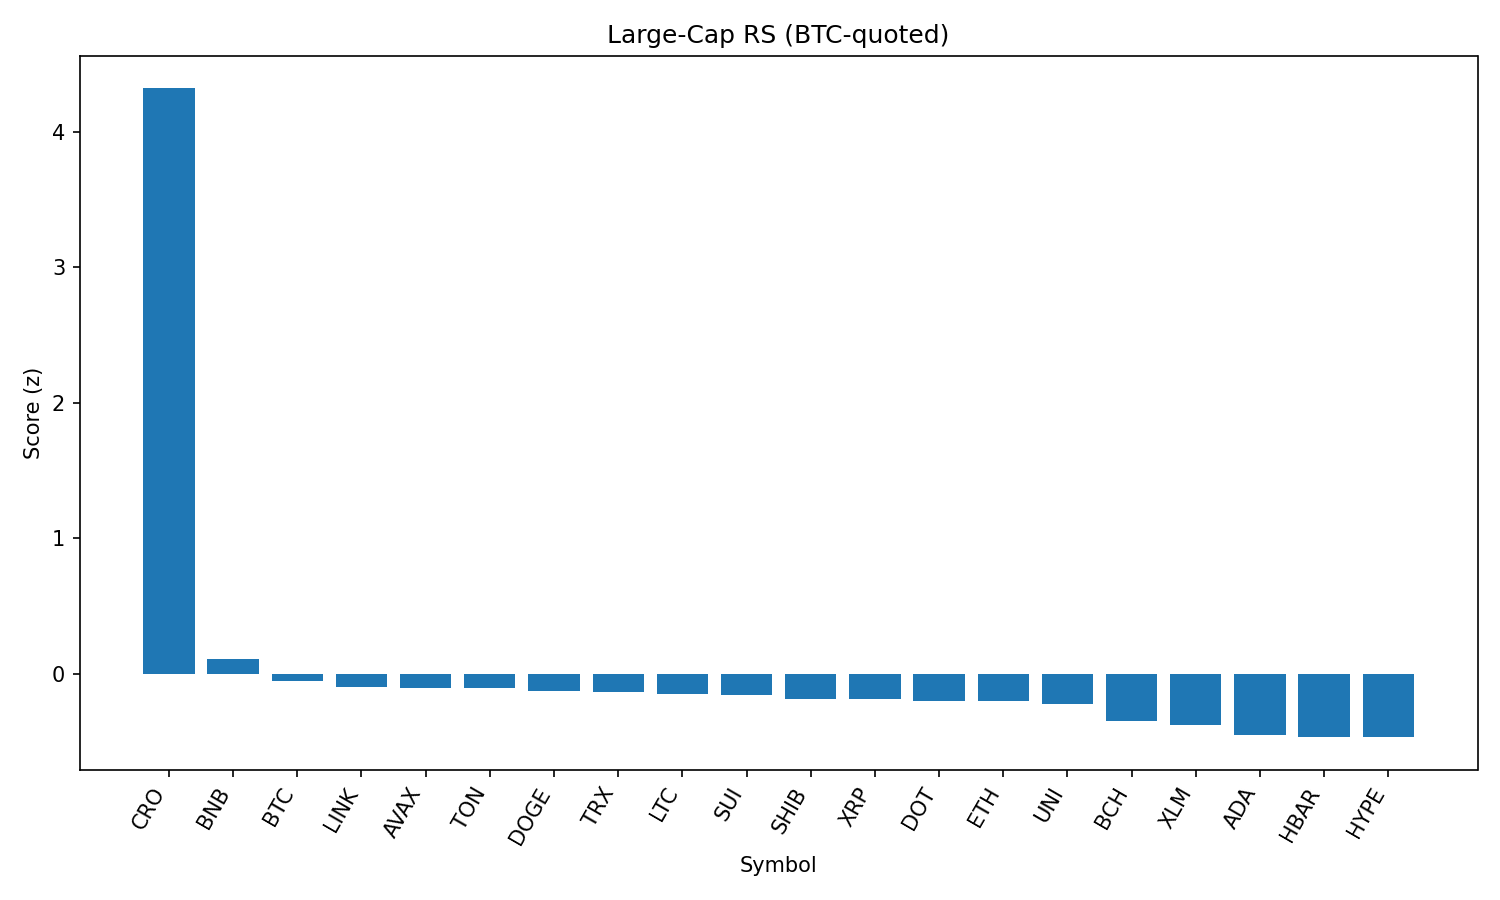

Source data for this figure (header and first rows):
rank, name, symbol, price_btc, price_usd, pct_1h_btc, pct_24h_btc, pct_7d_btc, market_cap_rank, market_cap_usd, volume_usd, score
1, Cronos, CRO, 2.91e-06, 0.3161, 1.766, 13.7, 112.8, 22, 10618648921, 796413476, 4.32
2, BNB, BNB, 0.007924, 859.9, 0.1588, 0.03486, 3.58, 5, 119731577966, 730349479, 0.1131
3, Bitcoin, BTC, 1.0, 108510, 0.0, 0.0, 0.0, 1, 2160322670985, 28169288071, -0.05226
4, Chainlink, LINK, 0.0002154, 23.37, 0.007883, 0.2247, -4.813, 13, 15856199361, 714180326, -0.09901
5, Avalanche, AVAX, 0.0002179, 23.64, -0.03372, 0.5517, -2.727, 23, 9991614012, 310077268, -0.1003
6, Toncoin, TON, 2.878e-05, 3.12, -0.1401, 1.61, -1.883, 28, 8018749610, 125074006, -0.1018
7, Dogecoin, DOGE, 1.98e-06, 0.2149, -0.108, 1.137, -3.455, 9, 32416052756, 1056313505, -0.1241
8, TRON, TRX, 3.12e-06, 0.3382, -0.001044, -0.1575, -0.756, 10, 32031513591, 510354526, -0.1306
9, Litecoin, LTC, 0.001013, 109.9, -0.02204, 0.0842, -3.45, 27, 8382482233, 334548240, -0.1449
10, Sui, SUI, 3.025e-05, 3.28, -0.06071, 0.5391, -6.31, 19, 11531190406, 737665566, -0.1547
11, Shiba Inu, SHIB, 1.1334e-10, 1.23e-05, -0.1692, 1.194, -1.44, 30, 7250636786, 147893138, -0.1829
12, XRP, XRP, 2.581e-05, 2.8, -0.05055, -0.1528, -1.839, 4, 166771641990, 3312142606, -0.1868
13, Polkadot, DOT, 3.49e-05, 3.79, -0.09865, 0.4993, -4.416, 35, 5765399517, 178278110, -0.196
14, Ethereum, ETH, 0.04001, 4343, -0.06293, -0.4059, -2.929, 2, 524258267074, 18663378736, -0.1984
15, Uniswap, UNI, 8.881e-05, 9.64, -0.07823, 0.336, -9.715, 34, 5789554929, 204270852, -0.2221
16, Bitcoin Cash, BCH, 0.005004, 543, -0.3689, 1.911, -2.237, 21, 10820773383, 162384312, -0.3467
17, Stellar, XLM, 3.3e-06, 0.3581, -0.1459, -0.3435, -8.149, 20, 11249093760, 171543786, -0.3743
18, Cardano, ADA, 7.53e-06, 0.8175, -0.203, -0.6118, -4.785, 11, 29820164032, 712636984, -0.4527
19, Hedera, HBAR, 2.07e-06, 0.2248, -0.2009, -0.6798, -5.704, 24, 9528518738, 173972175, -0.4656
20, Hyperliquid, HYPE, 0.000404, 43.84, -0.2169, -1.023, 3.953, 17, 11869810000, 160591880, -0.4667
21, Solana, SOL, 0.001845, 200.2, -0.196, -1.661, 4.441, 6, 108320986375, 5647906379, -0.4932
